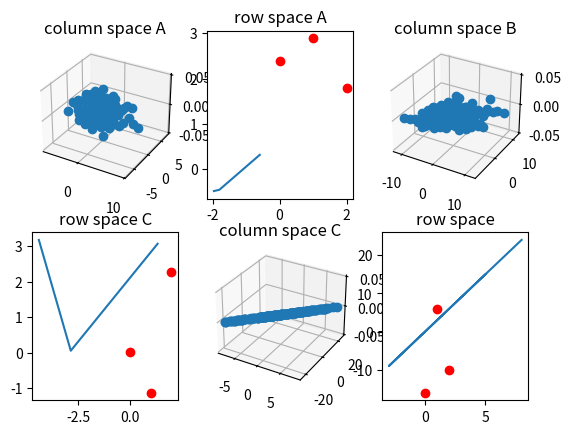

This chart was generated by the following Python code:
import numpy as np
import matplotlib.pyplot as plt
from mpl_toolkits.mplot3d import Axes3D
# create a 3 x 3 matrix
A = np.array([[1, 2 , 1],
 [2 ,-1,-1],
 [-1, 1, -2]])
fig = plt.figure()
# A 1 by 2 subplot grid, subplot 1 (3D)
ax1 = fig.add_subplot(2,3,1, projection='3d')
ax1.set_title('column space A')

F = np.random.randn(3,200)
F = A @ F
ax1.plot(F[0,:], F[1,:], 'o')


# A 1 by 2 subplot grid, subplot 2 (2D)
ax2 = fig.add_subplot(2,3,2)
ax2.set_title('row space A')

G = np.random.randn(200 , 3)
G = G @ A
ax2.plot(G[0,:],G[1,:], G[2,:], 'ro')


B = np.array([[1, 2 , -3],
 [3,1,1],
 [2,1,0]])
# A 1 by 2 subplot grid, subplot 1 (3D)
ax3 = fig.add_subplot(2,3,3, projection='3d')
ax3.set_title('column space B')

F = np.random.randn(3,200)
F = B @ F
ax3.plot(F[0,:], F[1,:], 'o')


# A 1 by 2 subplot grid, subplot 2 (2D)
ax4 = fig.add_subplot(2,3,4)
ax4.set_title('row space C')

G = np.random.randn(200 , 3)
G = G @ B
ax4.plot(G[0,:],G[1,:], G[2,:], 'ro')


C = np.array([[1, 2 , -3],
 [3 ,6,-9],
 [-2,-4 , 6]])
# A 1 by 2 subplot grid, subplot 1 (3D)
ax5 = fig.add_subplot(2,3,5, projection='3d')
ax5.set_title('column space C')

F = np.random.randn(3,200)
F = C @ F
ax5.plot(F[0,:], F[1,:], 'o')


# A 1 by 2 subplot grid, subplot 2 (2D)
ax6 = fig.add_subplot(2,3,6)
ax6.set_title('row space')

G = np.random.randn(200 , 3)
G = C @ A
ax6.plot(G[0,:],G[1,:], G[2,:], 'ro')


plt.show()